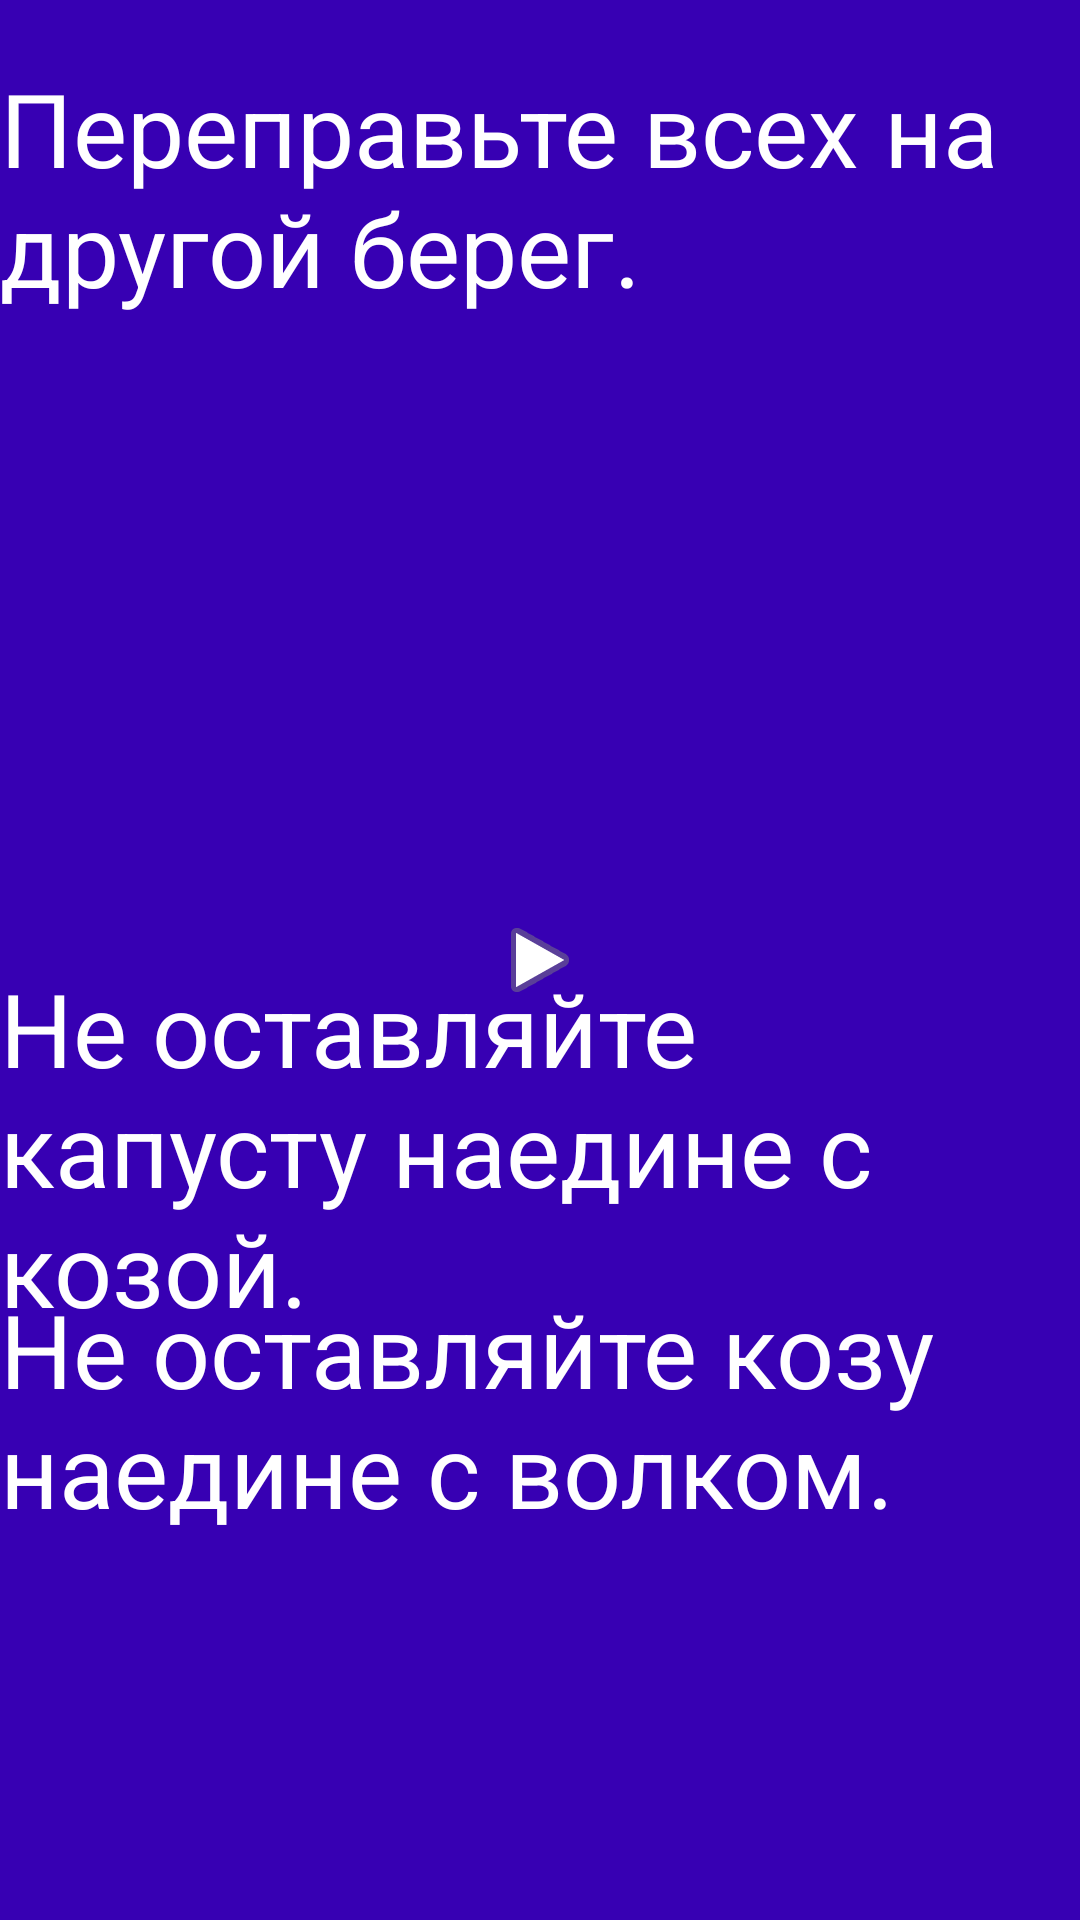

Here is an Android app screen rendered from its layout file. Give the layout XML and the strings, colors and styles it references.
<!-- AndroidManifest.xml: application theme Theme.TheRiverTask -->
<!-- res/layout/info_screen.xml -->
<?xml version="1.0" encoding="utf-8"?>
<androidx.constraintlayout.widget.ConstraintLayout
    xmlns:android="http://schemas.android.com/apk/res/android" android:layout_width="match_parent"
    xmlns:app="http://schemas.android.com/apk/res-auto"
    android:layout_height="match_parent"
    android:background="@color/purple_700">
    <TextView
        android:id="@+id/rule1"
        android:layout_width="wrap_content"
        android:layout_height="wrap_content"
        android:layout_marginTop="20dp"
        android:text="@string/rule1"
        android:textAppearance="@style/TextAppearance.AppCompat.Display1"
        android:textColor="@color/white"
        app:layout_constraintEnd_toEndOf="parent"
        app:layout_constraintHorizontal_bias="0.497"
        app:layout_constraintStart_toStartOf="parent"
        app:layout_constraintTop_toTopOf="parent" />

    <TextView
        android:id="@+id/rule2"
        android:layout_width="wrap_content"
        android:layout_height="wrap_content"
        android:text="@string/rule2"
        android:textAppearance="@style/TextAppearance.AppCompat.Display1"
        android:textColor="@color/white"
        app:layout_constraintBottom_toBottomOf="parent"
        app:layout_constraintEnd_toEndOf="parent"
        app:layout_constraintStart_toStartOf="parent"
        app:layout_constraintTop_toTopOf="parent"
        app:layout_constraintVertical_bias="0.77" />

    <TextView
        android:id="@+id/rule3"
        android:layout_width="wrap_content"
        android:layout_height="wrap_content"
        android:layout_marginTop="320dp"
        android:text="@string/rule3"
        android:textAppearance="@style/TextAppearance.AppCompat.Display1"
        android:textColor="@color/white"
        app:layout_constraintEnd_toEndOf="parent"
        app:layout_constraintHorizontal_bias="0.494"
        app:layout_constraintStart_toStartOf="parent"
        app:layout_constraintTop_toTopOf="parent" />

    <ImageButton
        android:id="@+id/startButton"
        android:layout_width="wrap_content"
        android:layout_height="wrap_content"
        android:background="?attr/selectableItemBackgroundBorderless"
        app:layout_constraintBottom_toBottomOf="parent"
        app:layout_constraintEnd_toEndOf="parent"
        app:layout_constraintStart_toStartOf="parent"
        app:layout_constraintTop_toTopOf="parent"
        app:srcCompat="@android:drawable/ic_media_play" />
</androidx.constraintlayout.widget.ConstraintLayout>
<!-- resources referenced by this layout -->
<resources>
  <color name="purple_700">#FF3700B3</color>
  <color name="white">#FFFFFFFF</color>
  <string name="rule1">Переправьте всех на другой берег.</string>
  <string name="rule2">Не оставляйте козу наедине с волком.</string>
  <string name="rule3">Не оставляйте капусту наедине с козой.</string>
  <style name="Theme.TheRiverTask" parent="Theme.MaterialComponents.DayNight.DarkActionBar">
          
          <item name="colorPrimary">@color/purple_500</item>
          <item name="colorPrimaryVariant">@color/purple_700</item>
          <item name="colorOnPrimary">@color/white</item>
          
          <item name="colorSecondary">@color/teal_200</item>
          <item name="colorSecondaryVariant">@color/teal_700</item>
          <item name="colorOnSecondary">@color/black</item>
          
          <item name="android:statusBarColor" tools:targetApi="l">?attr/colorPrimaryVariant</item>
          
      </style>
  <color name="purple_500">#FF6200EE</color>
  <color name="teal_200">#FF03DAC5</color>
  <color name="teal_700">#FF018786</color>
  <color name="black">#FF000000</color>
</resources>
